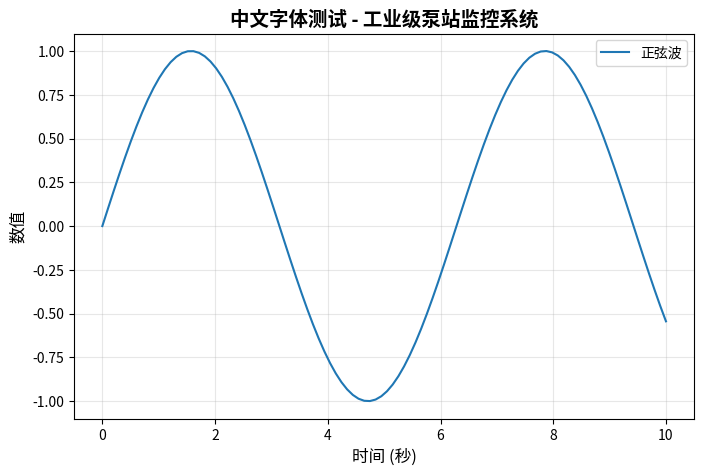

Source code (Python):
#!/usr/bin/env python3
# -*- coding: utf-8 -*-
"""
安装和配置中文字体支持
解决matplotlib和plotly中文显示方框问题
"""

import os
import sys
import matplotlib
import matplotlib.font_manager as fm

def check_chinese_fonts():
    """检查系统中可用的中文字体"""
    print("=" * 60)
    print("🔍 检查系统中文字体支持")
    print("=" * 60)
    
    # 获取所有可用字体
    font_list = [f.name for f in fm.fontManager.ttflist]
    
    # 常见中文字体名称
    chinese_fonts = [
        'SimHei',           # 黑体
        'Microsoft YaHei',  # 微软雅黑
        'SimSun',           # 宋体
        'KaiTi',            # 楷体
        'FangSong',         # 仿宋
        'STHeiti',          # 华文黑体
        'STSong',           # 华文宋体
        'Arial Unicode MS', # Arial Unicode MS
    ]
    
    print("\n📋 系统中可用的中文字体:")
    found_fonts = []
    for font in chinese_fonts:
        if font in font_list:
            print(f"  ✅ {font}")
            found_fonts.append(font)
        else:
            print(f"  ❌ {font} (未找到)")
    
    if found_fonts:
        print(f"\n✅ 找到 {len(found_fonts)} 个中文字体")
        print(f"📝 推荐使用: {found_fonts[0]}")
        return found_fonts[0]
    else:
        print("\n⚠️  未找到中文字体，将使用默认字体")
        return None

def configure_matplotlib_font(font_name=None):
    """配置matplotlib使用中文字体"""
    print("\n" + "=" * 60)
    print("⚙️  配置matplotlib中文字体")
    print("=" * 60)
    
    if font_name:
        matplotlib.rcParams['font.sans-serif'] = [font_name, 'DejaVu Sans', 'sans-serif']
        print(f"✅ 已设置matplotlib字体为: {font_name}")
    else:
        # 尝试Windows常见字体路径
        font_paths = [
            'C:/Windows/Fonts/simhei.ttf',      # 黑体
            'C:/Windows/Fonts/msyh.ttc',       # 微软雅黑
            'C:/Windows/Fonts/simsun.ttc',     # 宋体
        ]
        
        for font_path in font_paths:
            if os.path.exists(font_path):
                try:
                    fm.fontManager.addfont(font_path)
                    font_name = os.path.basename(font_path).split('.')[0]
                    matplotlib.rcParams['font.sans-serif'] = [font_name, 'DejaVu Sans', 'sans-serif']
                    print(f"✅ 已从 {font_path} 加载字体")
                    break
                except Exception as e:
                    print(f"⚠️  加载字体失败: {e}")
        
        if not matplotlib.rcParams['font.sans-serif'][0]:
            matplotlib.rcParams['font.sans-serif'] = ['DejaVu Sans', 'sans-serif']
            print("⚠️  使用默认字体")
    
    matplotlib.rcParams['axes.unicode_minus'] = False
    print("✅ 已禁用负号Unicode显示")
    
    return matplotlib.rcParams['font.sans-serif'][0]

def test_chinese_display():
    """测试中文显示"""
    print("\n" + "=" * 60)
    print("🧪 测试中文显示")
    print("=" * 60)
    
    try:
        import matplotlib.pyplot as plt
        import numpy as np
        
        fig, ax = plt.subplots(figsize=(8, 5))
        x = np.linspace(0, 10, 100)
        y = np.sin(x)
        
        ax.plot(x, y, label='正弦波')
        ax.set_title('中文字体测试 - 工业级泵站监控系统', fontsize=14, fontweight='bold')
        ax.set_xlabel('时间 (秒)', fontsize=12)
        ax.set_ylabel('数值', fontsize=12)
        ax.legend()
        ax.grid(True, alpha=0.3)
        
        test_file = 'test_chinese_font.png'
        plt.savefig(test_file, dpi=150, bbox_inches='tight')
        plt.close()
        
        if os.path.exists(test_file):
            print(f"✅ 测试图表已保存: {test_file}")
            print("📊 请打开图片检查中文是否正确显示")
            return True
        else:
            print("❌ 测试图表保存失败")
            return False
            
    except Exception as e:
        print(f"❌ 测试失败: {e}")
        return False

def main():
    print("=" * 60)
    print("🎨 工业级泵站系统 - 中文字体配置工具")
    print("=" * 60)
    
    # 1. 检查字体
    font_name = check_chinese_fonts()
    
    # 2. 配置matplotlib
    configured_font = configure_matplotlib_font(font_name)
    
    # 3. 测试显示
    test_success = test_chinese_display()
    
    print("\n" + "=" * 60)
    if test_success:
        print("🎉 中文字体配置完成！")
        print(f"📝 当前使用字体: {configured_font}")
        print("\n💡 提示:")
        print("1. 如果中文仍显示为方框，请重启Streamlit应用")
        print("2. 确保系统已安装中文字体（Windows通常自带）")
        print("3. 如果问题持续，请检查系统字体设置")
    else:
        print("⚠️  配置完成，但测试失败")
        print("💡 建议:")
        print("1. 检查系统是否安装了中文字体")
        print("2. 尝试重启Python环境")
        print("3. 查看错误信息并手动配置")
    
    print("=" * 60)
    input("\n按回车键退出...")

if __name__ == "__main__":
    main()
